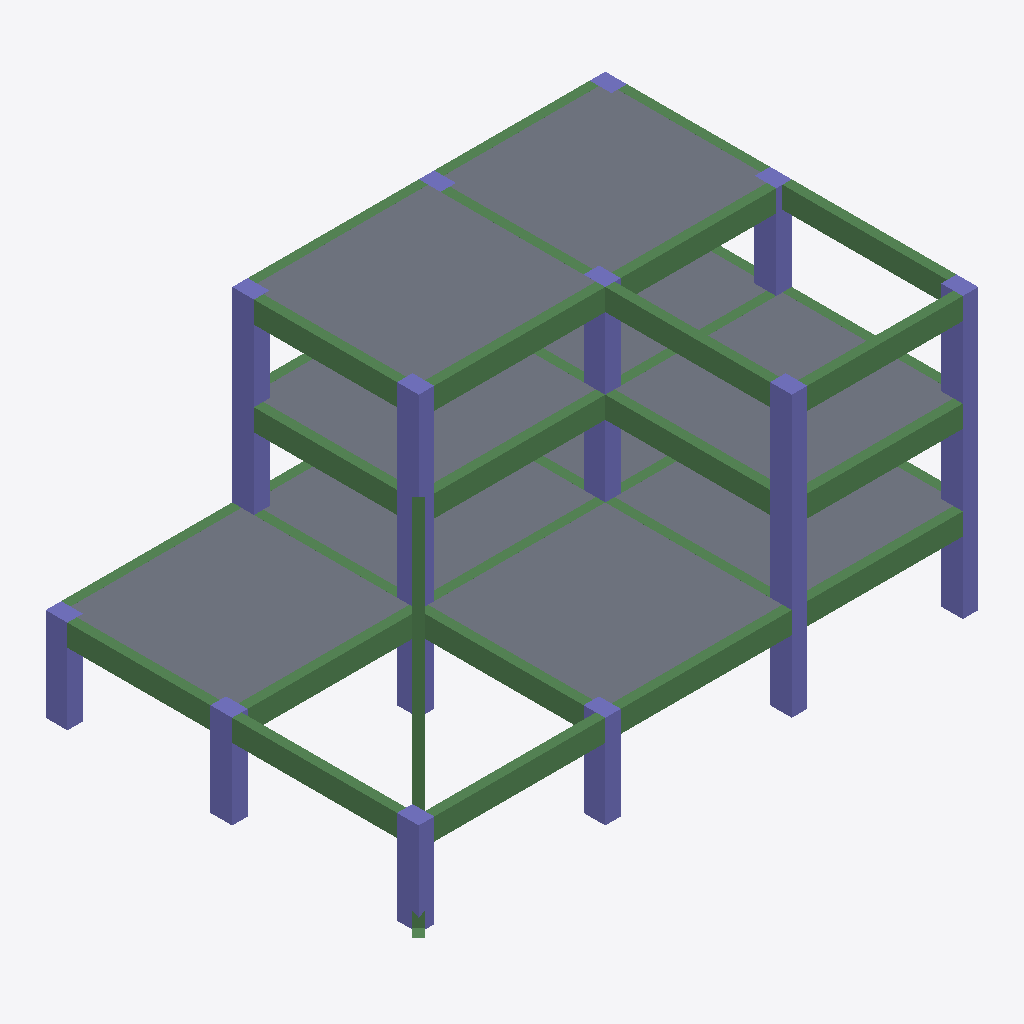
Isometric view of an IFC building model (IFC-SPF (STEP), schema IFC4, length unit millimetre), seen from the south-west, elements coloured by IFC class: 35 beams (green), 20 columns (violet), 10 slabs (grey).
Extent 18.2 m × 12.2 m × 9.3 m (x, y, z). Storeys (4): BASE LEVEL at 0.00 m; LEVEL 2 at 3.00 m; LEVEL 3 at 6.00 m; TOP LEVEL at 9.00 m. Elements (76): 38 IfcBeam, 28 IfcColumn, 10 IfcSlab.

HEADER;
FILE_DESCRIPTION((''),'2;1');
FILE_NAME('','2018-06-24T08:52:02',(''),(''),'Xbim File Processor version 4.0.0.0','Xbim version 4.0.0.0','');
FILE_SCHEMA(('IFC4'));
ENDSEC;
DATA;
#1=IFCPROJECT('1FgQ2S5Hn7Jv17_JZmEbPb',#2,'BimProject',$,$,'longName__BimProject','Modeling',(#163),#8);
#46=IFCSITE('0zOVX4avv2UAtA54V381cw',#2,'simple Site',$,$,#49,$,$,.ELEMENT.,$,$,$,$,$);
#51=IFCBUILDING('2V34nuUwL3lxgc6ENGNEt6',#2,'simple building',$,$,#52,$,$,.ELEMENT.,$,$,$);
#54=IFCBUILDINGSTOREY('2nKmX58Bb4KPwBHTHyluEn',#2,'BASE LEVEL',$,$,#55,$,'BASE LEVEL',.ELEMENT.,0.0);
#57=IFCBUILDINGSTOREY('0iv15Xwfv5RvqTuvf4PoWB',#2,'LEVEL 2',$,$,#58,$,'LEVEL 2',.ELEMENT.,3000.0);
#61=IFCBUILDINGSTOREY('3rGWZdzqPAVvXA74p1cbI7',#2,'LEVEL 3',$,$,#62,$,'LEVEL 3',.ELEMENT.,6000.0);
#65=IFCBUILDINGSTOREY('01kbidC3nCDAghxtpF9g4X',#2,'TOP LEVEL',$,$,#66,$,'TOP LEVEL',.ELEMENT.,9000.0);
#546=IFCSLAB('1edYpzymz6GfBOV9ywvhf4',#2,'StandardArcSlab_Thickness_250',$,'Slab Thickness 250',#549,#529,$,.FLOOR.);
#566=IFCSLAB('2JaWs5yYXE$Bzn_oWnEDKp',#2,'StandardArcSlab_Thickness_250',$,'Slab Thickness 250',#569,#529,$,.FLOOR.);
#517=IFCSLAB('3vDiTC5WL2u8W_u7Ktvd9x',#2,'StandardArcSlab_Thickness_250',$,'Slab Thickness 250',#520,#529,$,.FLOOR.);
#570=IFCSLAB('2j5QoqF2TBje_Jk6fsoMty',#2,'StandardArcSlab_Thickness_250',$,'Slab Thickness 250',#573,#529,$,.FLOOR.);
#562=IFCSLAB('1V727AT0j1H9pyxZ5B9fyV',#2,'StandardArcSlab_Thickness_250',$,'Slab Thickness 250',#565,#529,$,.FLOOR.);
#550=IFCSLAB('2mXG8Lixf7pO7$iteacFkx',#2,'StandardArcSlab_Thickness_250',$,'Slab Thickness 250',#553,#529,$,.FLOOR.);
#554=IFCSLAB('0Os7zuXzD208Kn5YcjKIP7',#2,'StandardArcSlab_Thickness_250',$,'Slab Thickness 250',#557,#529,$,.FLOOR.);
#538=IFCSLAB('2mpWsaL1HDIRfkkoWy33oW',#2,'StandardArcSlab_Thickness_250',$,'Slab Thickness 250',#541,#529,$,.FLOOR.);
#558=IFCSLAB('1Fg0VrFVXFWQrBrFJERW7y',#2,'StandardArcSlab_Thickness_250',$,'Slab Thickness 250',#561,#529,$,.FLOOR.);
#218=IFCBEAM('3mpGRPgOTBof7TtTpoczG5',#2,'StandardStrBeam_Rec_300_700',$,'Rectangular Beam 300 x 700',#221,#206,$,.BEAM.);
#328=IFCBEAM('1de7YUmerFQfZNNhTFylup',#2,'StandardStrBeam_Rec_300_700',$,'Rectangular Beam 300 x 700',#331,#206,$,.BEAM.);
#187=IFCBEAM('38svtPi5r6xuaulKj9kUUc',#2,'StandardStrBeam_Rec_300_700',$,'Rectangular Beam 300 x 700',#190,#206,$,.BEAM.);
#288=IFCBEAM('1s5zezfLvBD9WCKi$XOHQD',#2,'StandardStrBeam_Rec_300_700',$,'Rectangular Beam 300 x 700',#291,#206,$,.BEAM.);
#252=IFCBEAM('2ka5P2yfn149TVcLmI5Y21',#2,'StandardStrBeam_Rec_300_700',$,'Rectangular Beam 300 x 700',#255,#206,$,.BEAM.);
#348=IFCBEAM('2PAepLBlX9R9xpkhCJRAWo',#2,'StandardStrBeam_Rec_300_700',$,'Rectangular Beam 300 x 700',#351,#206,$,.BEAM.);
#308=IFCBEAM('0BWBExQTHCLfTBajmO6_KC',#2,'StandardStrBeam_Rec_300_700',$,'Rectangular Beam 300 x 700',#311,#206,$,.BEAM.);
#226=IFCBEAM('0CW_IsAczCOQoUWty1bYh4',#2,'StandardStrBeam_Rec_300_700',$,'Rectangular Beam 300 x 700',#229,#206,$,.BEAM.);
#356=IFCBEAM('3vZnVNtez9MeqmMZju945v',#2,'StandardStrBeam_Rec_300_700',$,'Rectangular Beam 300 x 700',#359,#206,$,.BEAM.);
#260=IFCBEAM('0aZca4ahfDiBT8P0km1eM9',#2,'StandardStrBeam_Rec_300_700',$,'Rectangular Beam 300 x 700',#263,#206,$,.BEAM.);
#324=IFCBEAM('0ojWhuwlD0BfP8E3SFWUy3',#2,'StandardStrBeam_Rec_300_700',$,'Rectangular Beam 300 x 700',#327,#206,$,.BEAM.);
#222=IFCBEAM('1d04c8m6b3$AIMB6pHYRvz',#2,'StandardStrBeam_Rec_300_700',$,'Rectangular Beam 300 x 700',#225,#206,$,.BEAM.);
#284=IFCBEAM('2NWMAhPj94sQOrI2djzl0K',#2,'StandardStrBeam_Rec_300_700',$,'Rectangular Beam 300 x 700',#287,#206,$,.BEAM.);
#332=IFCBEAM('3eteyu0B9BFO_UcRlwqXNX',#2,'StandardStrBeam_Rec_300_700',$,'Rectangular Beam 300 x 700',#335,#206,$,.BEAM.);
#256=IFCBEAM('0Xu3R$pDv8XfseS8ffSPFT',#2,'StandardStrBeam_Rec_300_700',$,'Rectangular Beam 300 x 700',#259,#206,$,.BEAM.);
#344=IFCBEAM('0PkG7l0KHEIwM2jW2zwT_w',#2,'StandardStrBeam_Rec_300_700',$,'Rectangular Beam 300 x 700',#347,#206,$,.BEAM.);
#304=IFCBEAM('0bps4wNRbB6vLfu0oAuFwB',#2,'StandardStrBeam_Rec_300_700',$,'Rectangular Beam 300 x 700',#307,#206,$,.BEAM.);
#493=IFCCOLUMN('0CBqPyHmH5Xx$RqdkCcLSC',#2,'StandardStrColumn_Rec_500_700',$,'Rectangular Col 500 x 700',#496,#392,$,.COLUMN.);
#366=IFCBEAM('0iJxwKb411AkOkv6sArFtH',#2,'StandardStrBeam_Rec_300_700',$,'Rectangular Beam 300 x 700',#368,#375,$,.BEAM.);
#485=IFCCOLUMN('0OLu1F5519wOr8T8vcGrFi',#2,'StandardStrColumn_Rec_500_700',$,'Rectangular Col 500 x 700',#488,#392,$,.COLUMN.);
#383=IFCCOLUMN('2wU9dHu51BwPUWLe2fvlA_',#2,'StandardStrColumn_Rec_500_700',$,'Rectangular Col 500 x 700',#386,#392,$,.COLUMN.);
#461=IFCCOLUMN('3sHJ5qV8n97wzZoXar6Bi9',#2,'StandardStrColumn_Rec_500_700',$,'Rectangular Col 500 x 700',#464,#392,$,.COLUMN.);
#403=IFCCOLUMN('2vc0ThREvDiQ7B7Wnnl9GE',#2,'StandardStrColumn_Rec_500_700',$,'Rectangular Col 500 x 700',#406,#392,$,.COLUMN.);
#489=IFCCOLUMN('2vItLoN0XCdRKola1Ds$JK',#2,'StandardStrColumn_Rec_500_700',$,'Rectangular Col 500 x 700',#492,#392,$,.COLUMN.);
#407=IFCCOLUMN('0yqUsb1CjAuQlbk2miDIER',#2,'StandardStrColumn_Rec_500_700',$,'Rectangular Col 500 x 700',#410,#392,$,.COLUMN.);
#413=IFCCOLUMN('08L3ToKx1EOQbxDGO7Sb37',#2,'StandardStrColumn_Rec_500_700',$,'Rectangular Col 500 x 700',#416,#392,$,.COLUMN.);
#505=IFCCOLUMN('16VMUzI7D9P8Ig7Z4E26Tf',#2,'StandardStrColumn_Rec_500_700',$,'Rectangular Col 500 x 700',#508,#392,$,.COLUMN.);
#457=IFCCOLUMN('2Luub_ar11hxu7uIWbsUeU',#2,'StandardStrColumn_Rec_500_700',$,'Rectangular Col 500 x 700',#460,#392,$,.COLUMN.);
#509=IFCCOLUMN('1Ij_UV4eP5fuiNDURung9L',#2,'StandardStrColumn_Rec_500_700',$,'Rectangular Col 500 x 700',#512,#392,$,.COLUMN.);
#437=IFCCOLUMN('1pCz8f5b50l9GShzW6IrDb',#2,'StandardStrColumn_Rec_500_700',$,'Rectangular Col 500 x 700',#440,#392,$,.COLUMN.);
#473=IFCCOLUMN('2CvILK9XH54goT7qtfriQR',#2,'StandardStrColumn_Rec_500_700',$,'Rectangular Col 500 x 700',#476,#392,$,.COLUMN.);
#425=IFCCOLUMN('1Jy4RcNAb4qhHb4aZB6lIo',#2,'StandardStrColumn_Rec_500_700',$,'Rectangular Col 500 x 700',#428,#392,$,.COLUMN.);
#497=IFCCOLUMN('0fSBpUTTj58BJjq$NIfhAq',#2,'StandardStrColumn_Rec_500_700',$,'Rectangular Col 500 x 700',#500,#392,$,.COLUMN.);
#465=IFCCOLUMN('0pymdmyRf7mPYg$JvqYSjn',#2,'StandardStrColumn_Rec_500_700',$,'Rectangular Col 500 x 700',#468,#392,$,.COLUMN.);
#453=IFCCOLUMN('2dv8_E2fD7MOgDTHxoNrzA',#2,'StandardStrColumn_Rec_500_700',$,'Rectangular Col 500 x 700',#456,#392,$,.COLUMN.);
#542=IFCSLAB('3g5ONG1lPEGvZpBFgQpgNi',#2,'StandardArcSlab_Thickness_250',$,'Slab Thickness 250',#545,#529,$,.FLOOR.);
#238=IFCBEAM('2bRoYp9GD3hQW7BUlFS7ir',#2,'StandardStrBeam_Rec_300_700',$,'Rectangular Beam 300 x 700',#241,#206,$,.BEAM.);
#336=IFCBEAM('1pE4wiEODE9BcC43fdB8Dc',#2,'StandardStrBeam_Rec_300_700',$,'Rectangular Beam 300 x 700',#339,#206,$,.BEAM.);
#230=IFCBEAM('3c5$wxXLrFCxLHGHhWxmge',#2,'StandardStrBeam_Rec_300_700',$,'Rectangular Beam 300 x 700',#233,#206,$,.BEAM.);
#268=IFCBEAM('38cNurCBb3iA_w0LkUY_EW',#2,'StandardStrBeam_Rec_300_700',$,'Rectangular Beam 300 x 700',#271,#206,$,.BEAM.);
#340=IFCBEAM('2FRkykjDrFSgtQMvobZTSW',#2,'StandardStrBeam_Rec_300_700',$,'Rectangular Beam 300 x 700',#343,#206,$,.BEAM.);
#417=IFCCOLUMN('3nQC5KZRjEY8SxSbGolbaF',#2,'StandardStrColumn_Rec_500_700',$,'Rectangular Col 500 x 700',#420,#392,$,.COLUMN.);
#360=IFCBEAM('3zAKlp0Cr9ZA1vvbNHISll',#2,'StandardStrBeam_Rec_300_700',$,'Rectangular Beam 300 x 700',#363,#206,$,.BEAM.);
#352=IFCBEAM('16leRB10LBNxze34nzy_TZ',#2,'StandardStrBeam_Rec_300_700',$,'Rectangular Beam 300 x 700',#355,#206,$,.BEAM.);
#264=IFCBEAM('1AotErECr8awnsHGdjGPi9',#2,'StandardStrBeam_Rec_300_700',$,'Rectangular Beam 300 x 700',#267,#206,$,.BEAM.);
#316=IFCBEAM('3oLLmDGGXB_f_Rk_Ep6quo',#2,'StandardStrBeam_Rec_300_700',$,'Rectangular Beam 300 x 700',#319,#206,$,.BEAM.);
#292=IFCBEAM('137WgoIcb8jx0kZGY0Jx04',#2,'StandardStrBeam_Rec_300_700',$,'Rectangular Beam 300 x 700',#295,#206,$,.BEAM.);
#234=IFCBEAM('1WFSsEu9X83ek3cHP1wwV$',#2,'StandardStrBeam_Rec_300_700',$,'Rectangular Beam 300 x 700',#237,#206,$,.BEAM.);
#312=IFCBEAM('2dYSESOpj3_948DytGQFAQ',#2,'StandardStrBeam_Rec_300_700',$,'Rectangular Beam 300 x 700',#315,#206,$,.BEAM.);
#272=IFCBEAM('19JaIM6vj4vx7wpiRwG4_a',#2,'StandardStrBeam_Rec_300_700',$,'Rectangular Beam 300 x 700',#275,#206,$,.BEAM.);
#276=IFCBEAM('2HO0l0lcvDSQ4ySx88igIX',#2,'StandardStrBeam_Rec_300_700',$,'Rectangular Beam 300 x 700',#279,#206,$,.BEAM.);
#244=IFCBEAM('3IWQSg$1L6pBcBmMJWW25U',#2,'StandardStrBeam_Rec_300_700',$,'Rectangular Beam 300 x 700',#247,#206,$,.BEAM.);
#320=IFCBEAM('2bI3JC9pP3Rx3YzSK4Io_N',#2,'StandardStrBeam_Rec_300_700',$,'Rectangular Beam 300 x 700',#323,#206,$,.BEAM.);
#296=IFCBEAM('3Y$XeJa3PE_8kCcqLBAj__',#2,'StandardStrBeam_Rec_300_700',$,'Rectangular Beam 300 x 700',#299,#206,$,.BEAM.);
#513=IFCCOLUMN('2l78Vh5YL5V8PhrCibEypn',#2,'StandardStrColumn_Rec_500_700',$,'Rectangular Col 500 x 700',#516,#392,$,.COLUMN.);
#501=IFCCOLUMN('2oNVwwiEPFxe0ES2Llg2hW',#2,'StandardStrColumn_Rec_500_700',$,'Rectangular Col 500 x 700',#504,#392,$,.COLUMN.);
ENDSEC;